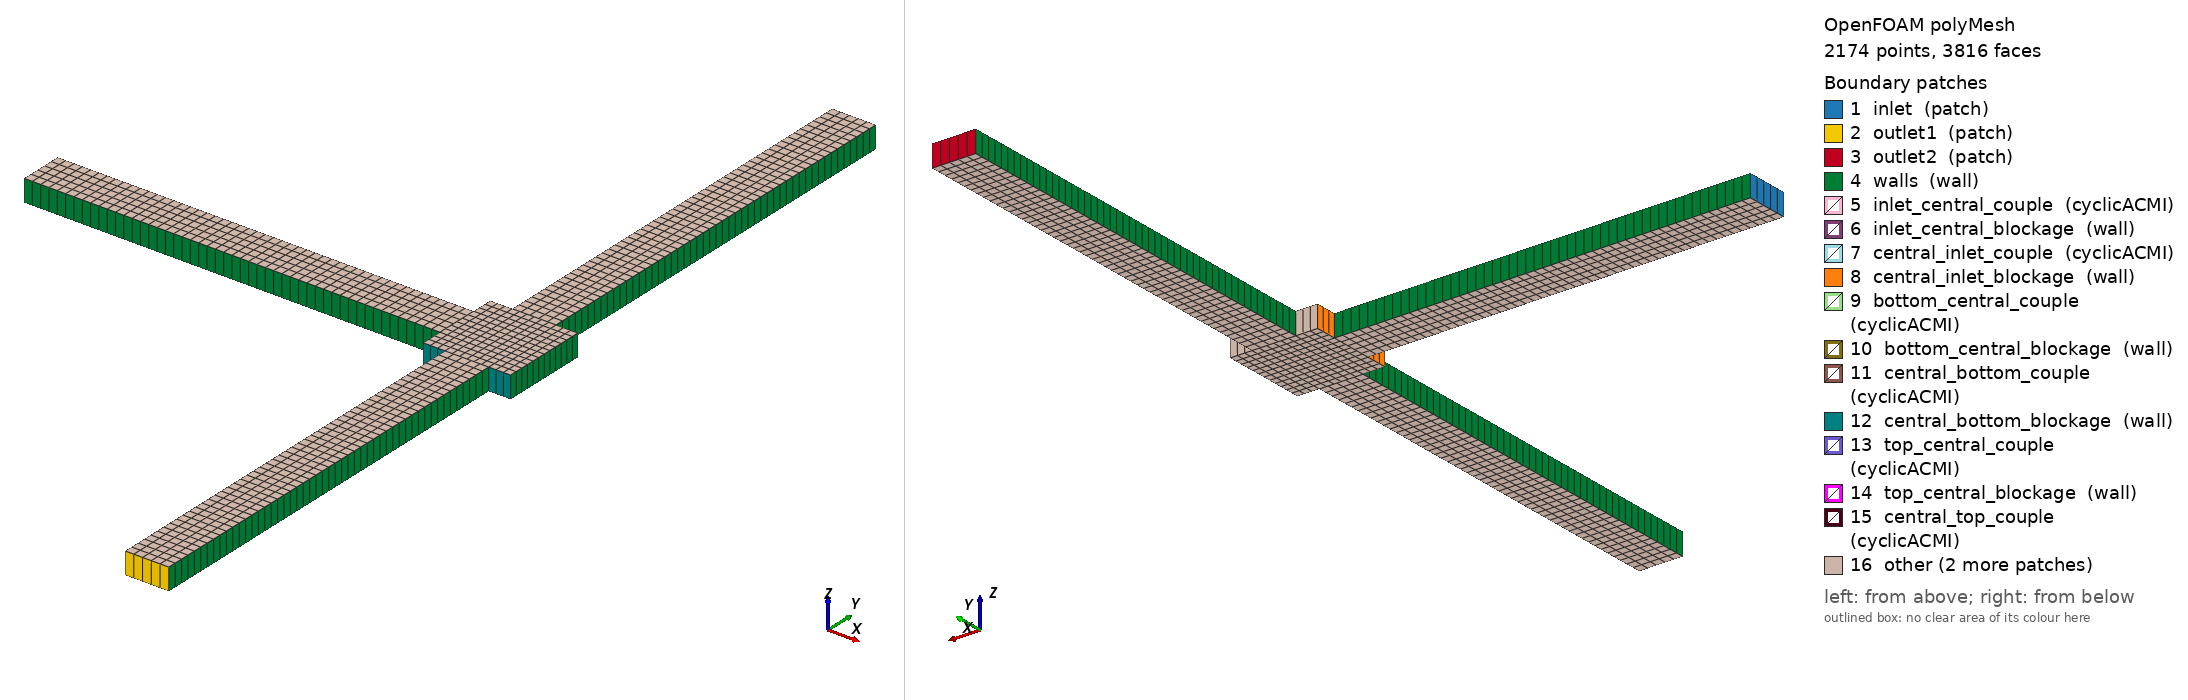

OpenFOAM case: the committed polyMesh, 2174 points, 3816 faces. Boundary patches (legend numbers): 1 inlet (patch), 2 outlet1 (patch), 3 outlet2 (patch), 4 walls (wall), 5 inlet_central_couple (cyclicACMI), 6 inlet_central_blockage (wall), 7 central_inlet_couple (cyclicACMI), 8 central_inlet_blockage (wall), 9 bottom_central_couple (cyclicACMI), 10 bottom_central_blockage (wall), 11 central_bottom_couple (cyclicACMI), 12 central_bottom_blockage (wall), 13 top_central_couple (cyclicACMI), 14 top_central_blockage (wall), 15 central_top_couple (cyclicACMI), 16 other. Left view from above one corner, right view from below the opposite corner. Boundary conditions: 0 field file(s) under 0/; 0 of 16 drawn patches have an entry in a shipped field file.

=== constant/polyMesh/boundary ===
/*--------------------------------*- C++ -*----------------------------------*\
| =========                 |                                                 |
| \\      /  F ield         | OpenFOAM: The Open Source CFD Toolbox           |
|  \\    /   O peration     | Version:  2406                                  |
|   \\  /    A nd           | Website:  www.openfoam.com                      |
|    \\/     M anipulation  |                                                 |
\*---------------------------------------------------------------------------*/
FoamFile
{
    version     2.0;
    format      ascii;
    arch        "LSB;label=32;scalar=64";
    class       polyBoundaryMesh;
    location    "constant/polyMesh";
    object      boundary;
}
// * * * * * * * * * * * * * * * * * * * * * * * * * * * * * * * * * * * * * //

17
(
    inlet
    {
        type            patch;
        nFaces          5;
        startFace       1599;
    }
    outlet1
    {
        type            patch;
        nFaces          5;
        startFace       1604;
    }
    outlet2
    {
        type            patch;
        nFaces          5;
        startFace       1609;
    }
    walls
    {
        type            wall;
        inGroups        1(wall);
        nFaces          312;
        startFace       1614;
    }
    inlet_central_couple
    {
        type            cyclicACMI;
        inGroups        1(cyclicACMI);
        nFaces          5;
        startFace       1926;
        matchTolerance  0.0001;
        transform       unknown;
        neighbourPatch  central_inlet_couple;
        AMIMethod       faceAreaWeightAMI;
        requireMatch    0;
        restartUncoveredSourceFace 1;
        nonOverlapPatch inlet_central_blockage;
    }
    inlet_central_blockage
    {
        type            wall;
        inGroups        1(wall);
        nFaces          5;
        startFace       1931;
    }
    central_inlet_couple
    {
        type            cyclicACMI;
        inGroups        1(cyclicACMI);
        nFaces          12;
        startFace       1936;
        matchTolerance  0.0001;
        transform       unknown;
        neighbourPatch  inlet_central_couple;
        AMIMethod       faceAreaWeightAMI;
        requireMatch    0;
        restartUncoveredSourceFace 1;
        nonOverlapPatch central_inlet_blockage;
    }
    central_inlet_blockage
    {
        type            wall;
        inGroups        1(wall);
        nFaces          12;
        startFace       1948;
    }
    bottom_central_couple
    {
        type            cyclicACMI;
        inGroups        1(cyclicACMI);
        nFaces          5;
        startFace       1960;
        matchTolerance  0.0001;
        transform       unknown;
        neighbourPatch  central_bottom_couple;
        AMIMethod       faceAreaWeightAMI;
        requireMatch    0;
        restartUncoveredSourceFace 1;
        nonOverlapPatch bottom_central_blockage;
        scale           table;
        scaleCoeffs
        {
            values          
3
(
(0 1)
(0.2 1)
(0.3 0)
)
;
        }
    }
    bottom_central_blockage
    {
        type            wall;
        inGroups        1(wall);
        nFaces          5;
        startFace       1965;
    }
    central_bottom_couple
    {
        type            cyclicACMI;
        inGroups        1(cyclicACMI);
        nFaces          12;
        startFace       1970;
        matchTolerance  0.0001;
        transform       unknown;
        neighbourPatch  bottom_central_couple;
        AMIMethod       faceAreaWeightAMI;
        requireMatch    0;
        restartUncoveredSourceFace 1;
        nonOverlapPatch central_bottom_blockage;
    }
    central_bottom_blockage
    {
        type            wall;
        inGroups        1(wall);
        nFaces          12;
        startFace       1982;
    }
    top_central_couple
    {
        type            cyclicACMI;
        inGroups        1(cyclicACMI);
        nFaces          5;
        startFace       1994;
        matchTolerance  0.0001;
        transform       unknown;
        neighbourPatch  central_top_couple;
        AMIMethod       faceAreaWeightAMI;
        requireMatch    0;
        restartUncoveredSourceFace 1;
        nonOverlapPatch top_central_blockage;
        scale           table;
        scaleCoeffs
        {
            values          
3
(
(0 0)
(0.2 0)
(0.3 1)
)
;
        }
    }
    top_central_blockage
    {
        type            wall;
        inGroups        1(wall);
        nFaces          5;
        startFace       1999;
    }
    central_top_couple
    {
        type            cyclicACMI;
        inGroups        1(cyclicACMI);
        nFaces          12;
        startFace       2004;
        matchTolerance  0.0001;
        transform       unknown;
        neighbourPatch  top_central_couple;
        AMIMethod       faceAreaWeightAMI;
        requireMatch    0;
        restartUncoveredSourceFace 1;
        nonOverlapPatch central_top_blockage;
    }
    central_top_blockage
    {
        type            wall;
        inGroups        1(wall);
        nFaces          12;
        startFace       2016;
    }
    defaultFaces
    {
        type            empty;
        inGroups        1(empty);
        nFaces          1788;
        startFace       2028;
    }
)

// ************************************************************************* //


Also in the case, not shown: constant/polyMesh/faces (numeric list); constant/polyMesh/neighbour (numeric list); constant/polyMesh/owner (numeric list); constant/polyMesh/points (numeric list).
